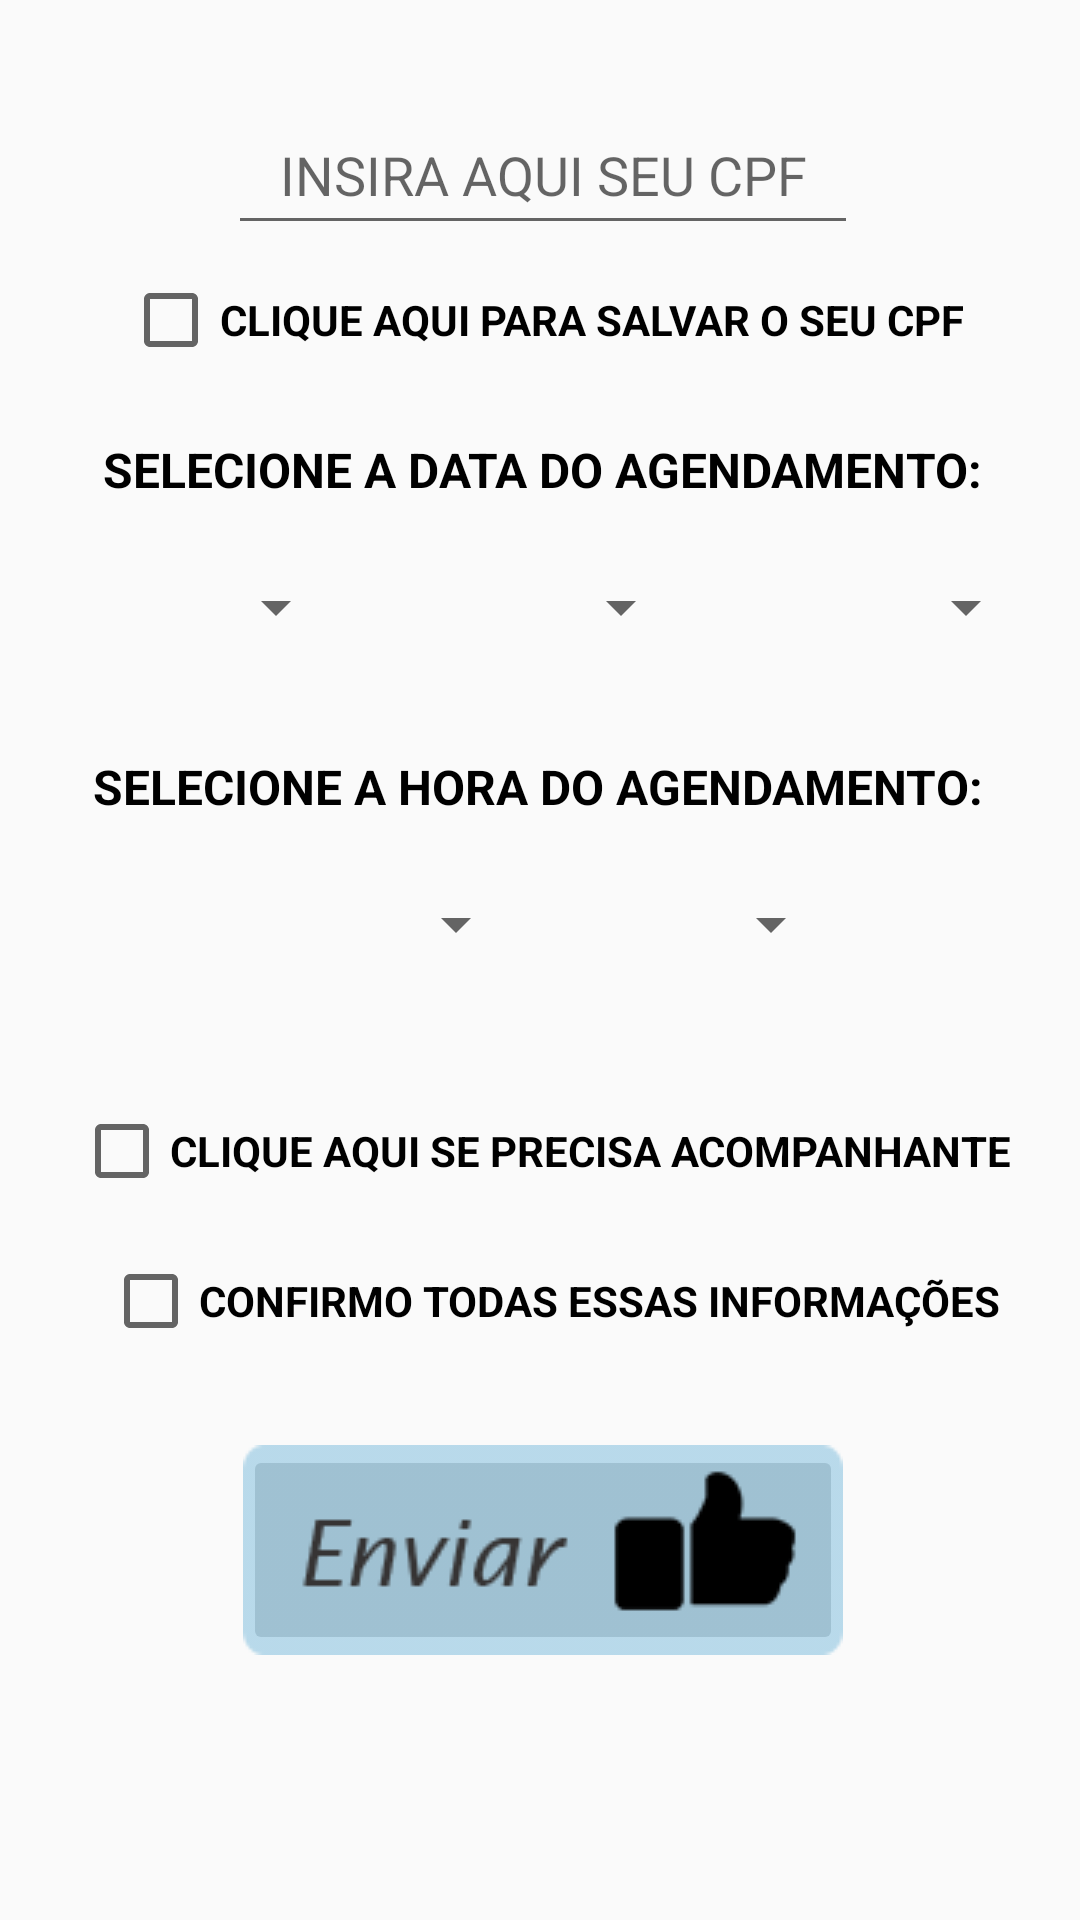

Here is an Android app screen rendered from its layout file. Give the layout XML and the strings, colors and styles it references.
<!-- AndroidManifest.xml: application theme AppTheme -->
<!-- res/layout/activity_solicitacao.xml -->
<?xml version="1.0" encoding="utf-8"?>
<android.support.constraint.ConstraintLayout xmlns:android="http://schemas.android.com/apk/res/android"
    xmlns:app="http://schemas.android.com/apk/res-auto"
    xmlns:tools="http://schemas.android.com/tools"
    android:layout_width="match_parent"
    android:layout_height="match_parent"
    tools:context="br.com.apptransportesaudecrz.SolicitacaoActivity">


    <RelativeLayout
        android:layout_width="330dp"
        android:layout_height="520dp"
        android:layout_marginBottom="8dp"
        android:layout_marginLeft="8dp"
        android:layout_marginRight="8dp"
        android:layout_marginTop="8dp"
        app:layout_constraintBottom_toBottomOf="parent"
        app:layout_constraintHorizontal_bias="0.561"
        app:layout_constraintLeft_toLeftOf="parent"
        app:layout_constraintRight_toRightOf="parent"
        app:layout_constraintTop_toTopOf="parent"
        app:layout_constraintVertical_bias="0.229">

        <EditText
            style="@style/styleEditText"
            android:id="@+id/edCpf"
            android:ems="10"
            android:inputType="number"
            android:hint="INSIRA AQUI SEU CPF"
            android:layout_alignParentTop="true"
            android:layout_centerHorizontal="true" />

        <CheckBox
            style="@style/styleCheckbox"
            android:id="@+id/cbSalvarCpf"
            android:text="CLIQUE AQUI PARA SALVAR O SEU CPF"
            android:layout_below="@+id/edCpf"
            android:layout_centerHorizontal="true" />

        <TextView
            style="@style/styleFont"
            android:id="@+id/tv1"
            android:text="SELECIONE A DATA DO AGENDAMENTO:"
            android:layout_below="@+id/cbSalvarCpf"
            android:layout_centerHorizontal="true"
            android:layout_marginTop="14dp" />


        <Spinner
            style="@style/styleSpinnerAgenda"
            android:id="@+id/spDia"
            android:layout_below="@+id/tv1"
             />

        <Spinner
            style="@style/styleSpinnerAgenda"
            android:id="@+id/spMes"
            android:layout_below="@+id/tv1"
            android:layout_centerHorizontal="true" />


        <Spinner
            style="@style/styleSpinnerAgenda"
            android:id="@+id/spAno"
            android:layout_below="@+id/tv1"
            android:layout_alignParentRight="true"
            android:layout_alignParentEnd="true" />

        <TextView
            style="@style/styleFont"
            android:id="@+id/tv2"
            android:text="SELECIONE A HORA DO AGENDAMENTO:"
            android:layout_marginTop="14dp"
            android:layout_below="@+id/spDia"
            android:layout_alignRight="@+id/tv1"
            android:layout_alignEnd="@+id/tv1" />

        <Spinner
            style="@style/styleSpinnerAgenda"
            android:id="@+id/spHora"
            android:layout_below="@+id/tv2"
            android:layout_alignLeft="@+id/edCpf"
            android:layout_alignStart="@+id/edCpf" />


        <Spinner
            style="@style/styleSpinnerAgenda"
            android:id="@+id/spMinuto"
            android:layout_below="@+id/tv2"
            android:layout_alignRight="@+id/btnEnviarSolicitacao"
            android:layout_alignEnd="@+id/btnEnviarSolicitacao" />


        <CheckBox
            style="@style/styleCheckbox"
            android:id="@+id/cbAcompanhante"
            android:text="CLIQUE AQUI SE PRECISA ACOMPANHANTE"
            android:layout_above="@+id/cbResponsavel"
            android:layout_centerHorizontal="true" />

        <CheckBox
            style="@style/styleCheckbox"
            android:id="@+id/cbResponsavel"
            android:text="CONFIRMO TODAS ESSAS INFORMAÇÕES"
            android:layout_marginBottom="23dp"
            android:layout_above="@+id/btnEnviarSolicitacao"
            android:layout_alignLeft="@+id/tv1"
            android:layout_alignStart="@+id/tv1" />



        <ImageButton
            style="@style/styleImageButtonOk"
            android:id="@+id/btnEnviarSolicitacao"

            app:srcCompat="@drawable/btn_enviar_vfz"
            android:layout_alignParentBottom="true"
            android:layout_centerHorizontal="true" />




    </RelativeLayout>




















</android.support.constraint.ConstraintLayout>
<!-- resources referenced by this layout -->
<resources>
  <!-- drawable btn_enviar_vfz: png bitmap (drawable, 2952 bytes) -->
  <style name="styleCheckbox">
          <item name="android:layout_width">wrap_content</item>
          <item name="android:layout_height">50dp</item>
          <item name="android:gravity">center</item>
          <item name="android:textStyle">bold</item>
      </style>
  <style name="styleEditText">
          <item name="android:layout_width">wrap_content</item>
          <item name="android:layout_height">50dp</item>
          <item name="android:gravity">center</item>
          <item name="android:maxLength">15</item>
      </style>
  <style name="styleFont" parent="@android:style/TextAppearance.Medium">
          <item name="android:layout_width">wrap_content</item>
          <item name="android:layout_height">wrap_content</item>
          <item name="android:textColor">#000000</item>
          <item name="android:typeface">sans</item>
          <item name="android:textSize">16sp</item>
          <item name="android:textStyle">bold</item>
          <item name="android:gravity">center</item>
      </style>
  <style name="styleImageButtonOk">
          <item name="android:layout_width">200dp</item>
          <item name="android:layout_height">70dp</item>
  
      </style>
  <style name="styleSpinnerAgenda">
          <item name="android:layout_width">100dp</item>
          <item name="android:layout_height">70dp</item>
          <item name="android:gravity">center</item>
      </style>
  <style name="AppTheme" parent="Theme.AppCompat.Light.NoActionBar">
          
          <item name="colorPrimary">@color/colorPrimary</item>
          <item name="colorPrimaryDark">@color/colorPrimaryDark</item>
          <item name="colorAccent">@color/colorAccent</item>
      </style>
  <color name="colorPrimary">#3F51B5</color>
  <color name="colorPrimaryDark">#303F9F</color>
  <color name="colorAccent">#218EC6</color>
</resources>
